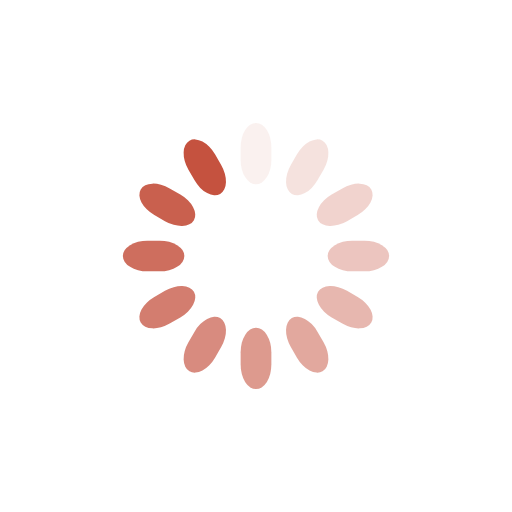
t = 0.00 s
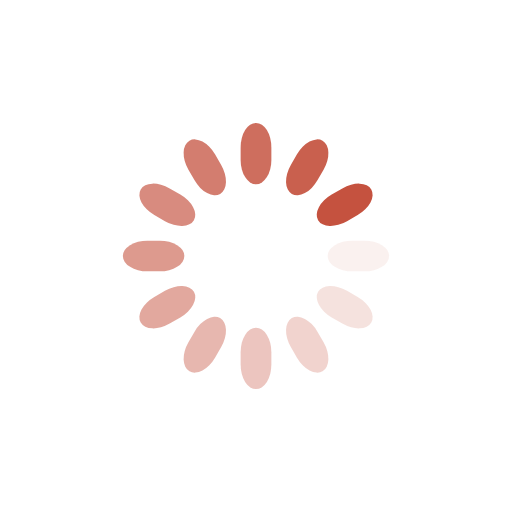
t = 0.25 s
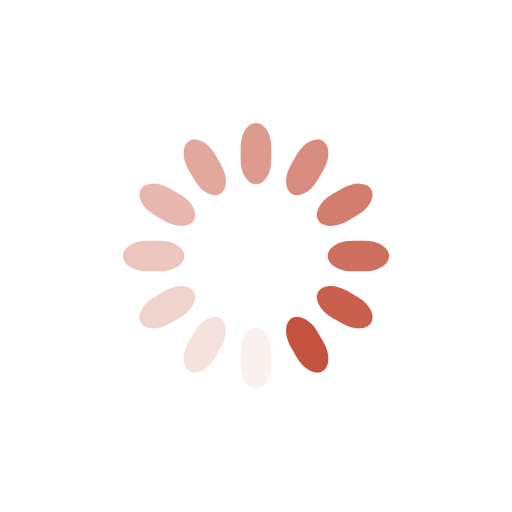
t = 0.50 s
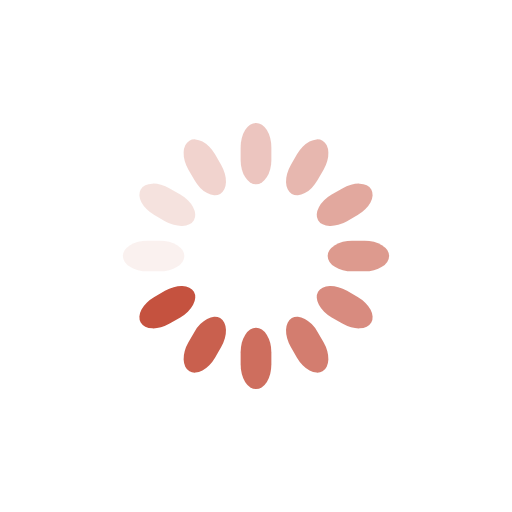
t = 0.75 s

The animated SVG that drew these frames (rendered in a browser with its animation timeline set to each time). Animation: 12 SMIL elements (animate=12); one cycle of 1.00 s, repeats indefinitely.

<svg class="lds-spinner" width="65px"  height="65px"  xmlns="http://www.w3.org/2000/svg" xmlns:xlink="http://www.w3.org/1999/xlink" viewBox="0 0 100 100" preserveAspectRatio="xMidYMid" style="background: none;"><g transform="rotate(0 50 50)">
  <rect x="47" y="24" rx="9.4" ry="4.8" width="6" height="12" fill="#c5523f">
    <animate attributeName="opacity" values="1;0" keyTimes="0;1" dur="1s" begin="-0.9166666666666666s" repeatCount="indefinite"></animate>
  </rect>
</g><g transform="rotate(30 50 50)">
  <rect x="47" y="24" rx="9.4" ry="4.8" width="6" height="12" fill="#c5523f">
    <animate attributeName="opacity" values="1;0" keyTimes="0;1" dur="1s" begin="-0.8333333333333334s" repeatCount="indefinite"></animate>
  </rect>
</g><g transform="rotate(60 50 50)">
  <rect x="47" y="24" rx="9.4" ry="4.8" width="6" height="12" fill="#c5523f">
    <animate attributeName="opacity" values="1;0" keyTimes="0;1" dur="1s" begin="-0.75s" repeatCount="indefinite"></animate>
  </rect>
</g><g transform="rotate(90 50 50)">
  <rect x="47" y="24" rx="9.4" ry="4.8" width="6" height="12" fill="#c5523f">
    <animate attributeName="opacity" values="1;0" keyTimes="0;1" dur="1s" begin="-0.6666666666666666s" repeatCount="indefinite"></animate>
  </rect>
</g><g transform="rotate(120 50 50)">
  <rect x="47" y="24" rx="9.4" ry="4.8" width="6" height="12" fill="#c5523f">
    <animate attributeName="opacity" values="1;0" keyTimes="0;1" dur="1s" begin="-0.5833333333333334s" repeatCount="indefinite"></animate>
  </rect>
</g><g transform="rotate(150 50 50)">
  <rect x="47" y="24" rx="9.4" ry="4.8" width="6" height="12" fill="#c5523f">
    <animate attributeName="opacity" values="1;0" keyTimes="0;1" dur="1s" begin="-0.5s" repeatCount="indefinite"></animate>
  </rect>
</g><g transform="rotate(180 50 50)">
  <rect x="47" y="24" rx="9.4" ry="4.8" width="6" height="12" fill="#c5523f">
    <animate attributeName="opacity" values="1;0" keyTimes="0;1" dur="1s" begin="-0.4166666666666667s" repeatCount="indefinite"></animate>
  </rect>
</g><g transform="rotate(210 50 50)">
  <rect x="47" y="24" rx="9.4" ry="4.8" width="6" height="12" fill="#c5523f">
    <animate attributeName="opacity" values="1;0" keyTimes="0;1" dur="1s" begin="-0.3333333333333333s" repeatCount="indefinite"></animate>
  </rect>
</g><g transform="rotate(240 50 50)">
  <rect x="47" y="24" rx="9.4" ry="4.8" width="6" height="12" fill="#c5523f">
    <animate attributeName="opacity" values="1;0" keyTimes="0;1" dur="1s" begin="-0.25s" repeatCount="indefinite"></animate>
  </rect>
</g><g transform="rotate(270 50 50)">
  <rect x="47" y="24" rx="9.4" ry="4.8" width="6" height="12" fill="#c5523f">
    <animate attributeName="opacity" values="1;0" keyTimes="0;1" dur="1s" begin="-0.16666666666666666s" repeatCount="indefinite"></animate>
  </rect>
</g><g transform="rotate(300 50 50)">
  <rect x="47" y="24" rx="9.4" ry="4.8" width="6" height="12" fill="#c5523f">
    <animate attributeName="opacity" values="1;0" keyTimes="0;1" dur="1s" begin="-0.08333333333333333s" repeatCount="indefinite"></animate>
  </rect>
</g><g transform="rotate(330 50 50)">
  <rect x="47" y="24" rx="9.4" ry="4.8" width="6" height="12" fill="#c5523f">
    <animate attributeName="opacity" values="1;0" keyTimes="0;1" dur="1s" begin="0s" repeatCount="indefinite"></animate>
  </rect>
</g></svg>
